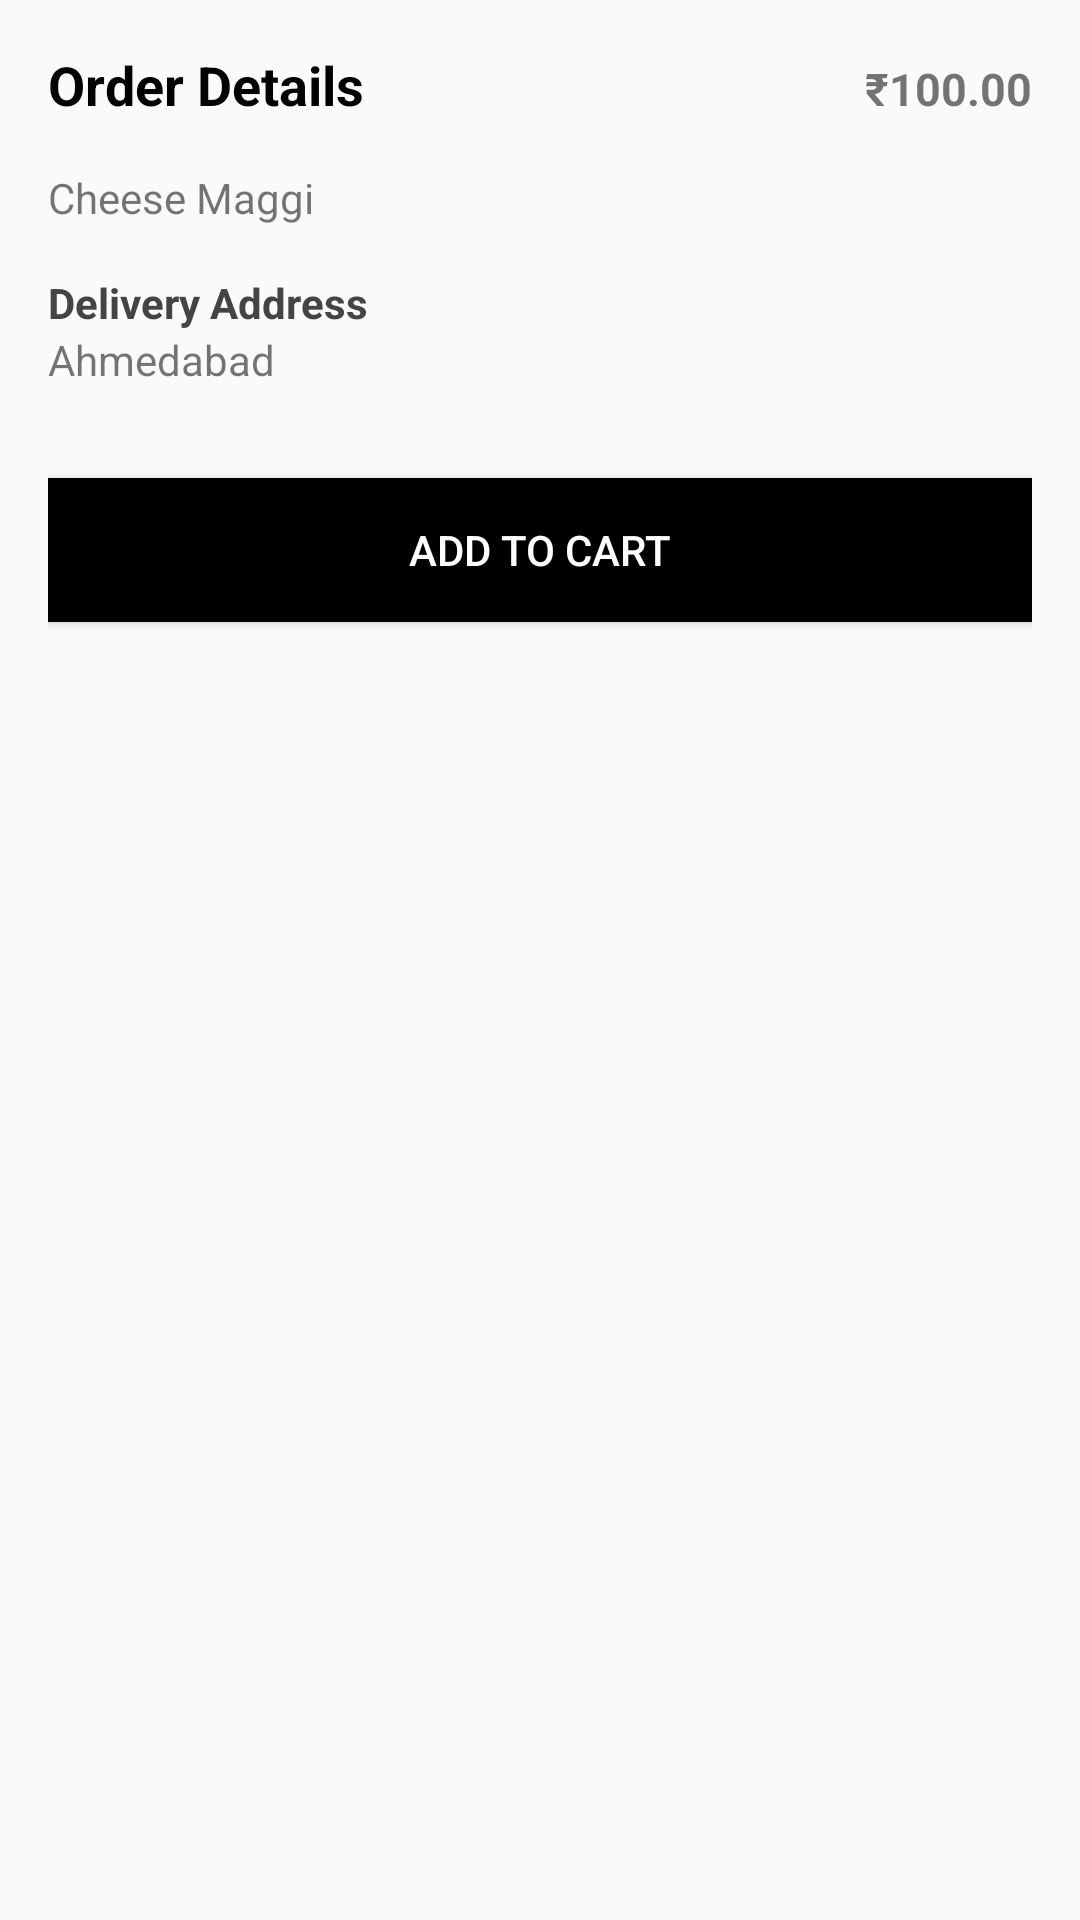

The Android layout XML behind this screen, and the referenced resources:
<!-- AndroidManifest.xml: application theme AppTheme -->
<!-- res/layout/bottom_model_sheet.xml -->
<?xml version="1.0" encoding="utf-8"?>
<LinearLayout xmlns:android="http://schemas.android.com/apk/res/android"
    xmlns:app="http://schemas.android.com/apk/res-auto"
    android:id="@+id/bottom_sheet"
    android:layout_width="match_parent"
    android:layout_height="wrap_content"
    android:orientation="vertical"
    android:padding="@dimen/activity_margin"
    app:behavior_hideable="true"
    app:behavior_peekHeight="56dp"
    app:layout_behavior="android.support.design.widget.BottomSheetBehavior">

    <LinearLayout
        android:layout_width="match_parent"
        android:layout_height="wrap_content"
        android:layout_gravity="center_vertical"
        android:orientation="horizontal"
        android:weightSum="3">

        <TextView
            android:layout_width="0dp"
            android:layout_height="wrap_content"
            android:layout_marginBottom="@dimen/activity_margin"
            android:layout_weight="2"
            android:textColor="@android:color/black"
            android:text="Order Details"
            android:textSize="18dp"
            android:textStyle="bold" />

        <TextView
            android:layout_width="0dp"
            android:layout_height="wrap_content"
            android:layout_weight="1"
            android:gravity="right"
            android:text="₹100.00"
            android:textSize="15dp"
            android:textStyle="bold" />
    </LinearLayout>

    <TextView
        android:layout_width="wrap_content"
        android:layout_height="wrap_content"
        android:text="@string/food" />

    <TextView
        android:layout_width="wrap_content"
        android:layout_height="wrap_content"
        android:layout_marginTop="@dimen/activity_margin"
        android:text="Delivery Address"
        android:textColor="#444"
        android:textStyle="bold" />

    <TextView
        android:layout_width="wrap_content"
        android:layout_height="wrap_content"
        android:text="@string/ahmedabad" />

    <Button
        android:layout_width="match_parent"
        android:layout_height="wrap_content"
        android:layout_marginTop="30dp"
        android:background="@android:color/black"
        android:foreground="?attr/selectableItemBackground"
        android:text="@string/add_to_cart"
        android:textColor="@android:color/white" />

</LinearLayout>
<!-- resources referenced by this layout -->
<resources>
  <dimen name="activity_margin">16dp</dimen>
  <string name="add_to_cart">Add to cart</string>
  <string name="ahmedabad">Ahmedabad</string>
  <string name="food">Cheese Maggi</string>
  <style name="AppTheme" parent="Theme.AppCompat.Light.DarkActionBar">
          
          <item name="colorPrimary">@color/colorPrimary</item>
          <item name="colorPrimaryDark">@color/colorPrimaryDark</item>
          <item name="colorAccent">@color/colorAccent</item>
          
      </style>
  <color name="colorPrimary">#03A9F4</color>
  <color name="colorPrimaryDark">#0288D1</color>
  <color name="colorAccent">#03A9F4</color>
</resources>
